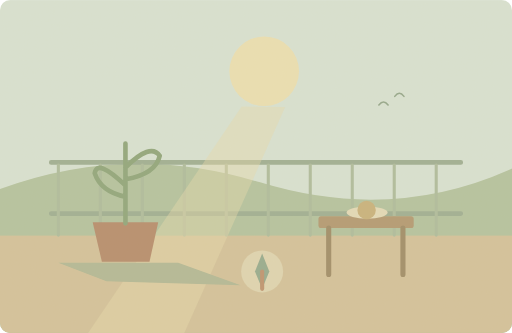
t = 0.00 s
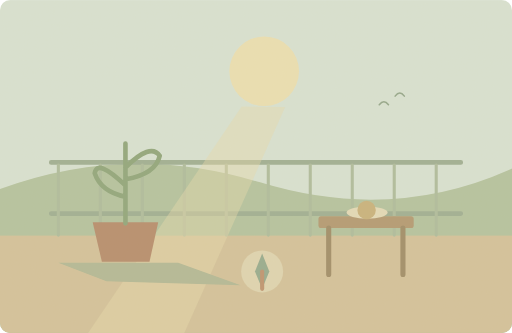
t = 1.25 s
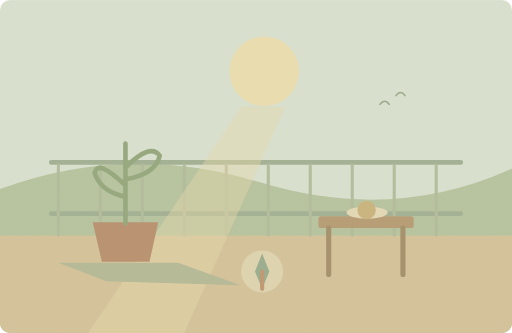
t = 3.75 s
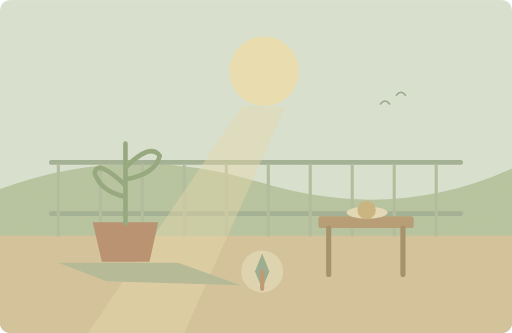
t = 5.00 s
t = 6.25 s: frame unchanged from t = 3.75 s, image omitted
t = 8.75 s: frame unchanged from t = 1.25 s, image omitted

The animated SVG that drew these frames (rendered in a browser with its animation timeline set to each time). Animation: 1 SMIL element (animateTransform=1); one cycle of 10.00 s, repeats indefinitely.

<svg xmlns="http://www.w3.org/2000/svg" width="1000" height="650" viewBox="0 0 1000 650" role="img" aria-labelledby="title desc"><title id="title">单词小故事</title><desc id="desc">Our balcony faces south and gets plenty of sunshine.</desc><metadata>{"wordId": "south", "dailyExample": "Our balcony faces south and gets plenty of sunshine.", "source": "https://github.com/go1app/word-atlas/blob/main/public/atlas/entries/3.json", "attribution": "Word Atlas contributors — CC BY 4.0", "license": "https://creativecommons.org/licenses/by/4.0/", "changes": "New original vector animation interpreting the daily example.", "durationSeconds": 10}</metadata><defs><clipPath id="frame"><rect width="1000" height="650" rx="20"/></clipPath><filter id="paper"><feTurbulence type="fractalNoise" baseFrequency=".74" numOctaves="3" stitchTiles="stitch"/><feColorMatrix type="saturate" values="0"/><feComponentTransfer><feFuncA type="linear" slope=".065"/></feComponentTransfer><feBlend in="SourceGraphic" mode="soft-light"/></filter><filter id="glow" x="-100%" y="-100%" width="300%" height="300%"><feGaussianBlur stdDeviation="8"/></filter></defs><g clip-path="url(#frame)"><rect x="0" y="0" width="1000" height="650" rx="0" fill="#d8e3d4" /><circle cx="516" cy="139" r="68" fill="#ece1b3" /><path d="M0 369Q250 277 508 356T1000 329V650H0Z" fill="#b3c39f" stroke="none" stroke-width="2" stroke-linecap="round" stroke-linejoin="round" /><rect x="0" y="460" width="1000" height="190" rx="0" fill="#d3c29a" /><path d="M100 317H900M100 417H900" fill="none" stroke="#9dae92" stroke-width="9" stroke-linecap="round" stroke-linejoin="round" /><path d="M114 322V459" fill="none" stroke="#adbc9c" stroke-width="6" stroke-linecap="round" stroke-linejoin="round" /><path d="M196 322V459" fill="none" stroke="#adbc9c" stroke-width="6" stroke-linecap="round" stroke-linejoin="round" /><path d="M278 322V459" fill="none" stroke="#adbc9c" stroke-width="6" stroke-linecap="round" stroke-linejoin="round" /><path d="M360 322V459" fill="none" stroke="#adbc9c" stroke-width="6" stroke-linecap="round" stroke-linejoin="round" /><path d="M442 322V459" fill="none" stroke="#adbc9c" stroke-width="6" stroke-linecap="round" stroke-linejoin="round" /><path d="M524 322V459" fill="none" stroke="#adbc9c" stroke-width="6" stroke-linecap="round" stroke-linejoin="round" /><path d="M606 322V459" fill="none" stroke="#adbc9c" stroke-width="6" stroke-linecap="round" stroke-linejoin="round" /><path d="M688 322V459" fill="none" stroke="#adbc9c" stroke-width="6" stroke-linecap="round" stroke-linejoin="round" /><path d="M770 322V459" fill="none" stroke="#adbc9c" stroke-width="6" stroke-linecap="round" stroke-linejoin="round" /><path d="M852 322V459" fill="none" stroke="#adbc9c" stroke-width="6" stroke-linecap="round" stroke-linejoin="round" /><path d="M472 208L172 650H360L557 209Z" fill="#e8dbac" stroke="none" stroke-width="2" stroke-linecap="round" stroke-linejoin="round" opacity=".42"/><path d="M114 513H348L470 557 208 549Z" fill="#b1b895" stroke="none" stroke-width="2" stroke-linecap="round" stroke-linejoin="round" /><path d="M181 434H309L292 511H199Z" fill="#b58b6b" stroke="none" stroke-width="2" stroke-linecap="round" stroke-linejoin="round" /><path d="M245 436V280M245 362Q190 309 185 338Q197 374 245 384M245 327Q294 278 312 304Q304 340 245 350" fill="none" stroke="#8da57a" stroke-width="9" stroke-linecap="round" stroke-linejoin="round" /><rect x="622" y="422" width="186" height="23" rx="5" fill="#b29870" /><path d="M642 445V536M787 445V536" fill="none" stroke="#9e8b66" stroke-width="10" stroke-linecap="round" stroke-linejoin="round" /><ellipse cx="717" cy="415" rx="40" ry="12" fill="#e4dbb8"/><circle cx="716" cy="410" r="18" fill="#c8b17b" /><circle cx="512" cy="530" r="41" fill="#dfd5b1" /><path d="M512 495L526 530 512 564 498 530Z" fill="#93aa8d" stroke="none" stroke-width="2" stroke-linecap="round" stroke-linejoin="round" /><path d="M512 530V564" fill="none" stroke="#bd926e" stroke-width="8" stroke-linecap="round" stroke-linejoin="round" /><g><animateTransform attributeName="transform" type="translate" values="0 0;3 -2;0 0" keyTimes="0;.5;1" dur="10s" repeatCount="indefinite"/><path d="M740 205q9 -12 18 0M771 188q9 -12 18 0" fill="none" stroke="#91a68a" stroke-width="3" stroke-linecap="round" stroke-linejoin="round" /></g><rect width="1000" height="650" fill="#ddc8a0" opacity=".14" filter="url(#paper)" pointer-events="none"/></g></svg>
